Run: headless pygame with SDL's dummy video driver; simulated clock (each Clock.tick advances the game by its frame time, no real sleeping); random seed 0; keys injected as events and as key.get_pressed() state; no mouse input.
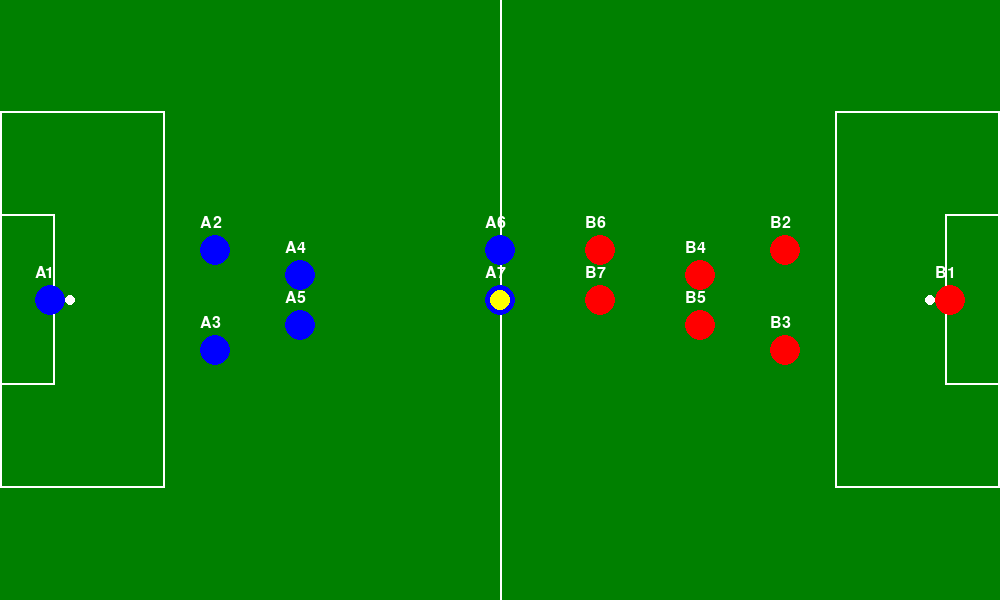
Frame 1 of 4 · flips 1–60 · no input
Frame 2 of 4 · flips 61–180 · tapped SPACE, RETURN · held RIGHT (→), D · screen unchanged from frame 1, image omitted
Frame 3 of 4 · flips 181–300 · held DOWN (↓), S · screen unchanged from frame 2, image omitted
Frame 4 of 4 · flips 301–420 · held LEFT (←), A, UP (↑), W · screen unchanged from frame 3, image omitted

The pygame program that drew these frames:

import pygame
import sys

# Initialize Pygame
pygame.init()

# Constants
PITCH_LENGTH = 1000  # Representing approx. 100 meters
PITCH_WIDTH = 600    # Representing approx. 64 meters
GREEN = (0, 128, 0)
WHITE = (255, 255, 255)
BLUE = (0, 0, 255)
RED = (255, 0, 0)
YELLOW = (255, 255, 0)
BALL_RADIUS = 10
PLAYER_RADIUS = 15

# Goal area dimensions (scaled)
GOAL_AREA_WIDTH = int(5.5 * PITCH_LENGTH / 100)  # ~5.5 meters
GOAL_AREA_HEIGHT = int(18.32 * PITCH_WIDTH / 64)  # ~18.32 meters
# Penalty area dimensions (scaled)
PENALTY_AREA_WIDTH = int(16.5 * PITCH_LENGTH / 100)  # ~16.5 meters
PENALTY_AREA_HEIGHT = int(40.3 * PITCH_WIDTH / 64)    # ~40.3 meters

class Player:
    def __init__(self, name, position):
        self.name = name
        self.position = position
        self.team = None  # This will be assigned later

class FootballGame:
    def __init__(self):
        self.team_A = [Player(f"A1", (50, PITCH_WIDTH // 2)),  # Goalkeeper
                       Player(f"A2", (PENALTY_AREA_WIDTH + 50, PITCH_WIDTH // 2 - 50)),  # Defender
                       Player(f"A3", (PENALTY_AREA_WIDTH + 50, PITCH_WIDTH // 2 + 50)),  # Defender
                       Player(f"A4", (300, PITCH_WIDTH // 2 - 25)),  # Midfielder
                       Player(f"A5", (300, PITCH_WIDTH // 2 + 25)),  # Midfielder
                       Player(f"A6", (500, PITCH_WIDTH // 2 - 50)),  # Attacker
                       Player(f"A7", (500, PITCH_WIDTH // 2))]      # Attacker

        self.team_B = [Player(f"B1", (PITCH_LENGTH - 50, PITCH_WIDTH // 2)),  # Goalkeeper
                       Player(f"B2", (PITCH_LENGTH- PENALTY_AREA_WIDTH - 50, PITCH_WIDTH // 2 - 50)),  # Defender
                       Player(f"B3", (PITCH_LENGTH - PENALTY_AREA_WIDTH- 50, PITCH_WIDTH // 2 + 50)),  # Defender
                       Player(f"B4", (700, PITCH_WIDTH // 2 - 25)),  # Midfielder
                       Player(f"B5", (700, PITCH_WIDTH // 2 + 25)),  # Midfielder
                       Player(f"B6", (600, PITCH_WIDTH // 2 - 50)),  # Attacker
                       Player(f"B7", (600, PITCH_WIDTH // 2))]      # Attacker

        self.ball_position = (PITCH_LENGTH // 2, PITCH_WIDTH // 2)  # Start in the middle
        self.setup_teams()
        self.screen = pygame.display.set_mode((PITCH_LENGTH, PITCH_WIDTH))
        pygame.display.set_caption('Football Game')

    def setup_teams(self):
        for player in self.team_A:
            player.team = 'A'
        for player in self.team_B:
            player.team = 'B'

    def display_field(self):
        # Fill background
        self.screen.fill(GREEN)

        # Draw center line
        pygame.draw.line(self.screen, WHITE, (PITCH_LENGTH // 2, 0), (PITCH_LENGTH // 2, PITCH_WIDTH), 2)

        # Draw penalty areas (only outlines)
        pygame.draw.rect(self.screen, GREEN, (0, (PITCH_WIDTH - PENALTY_AREA_HEIGHT) // 2, PENALTY_AREA_WIDTH, PENALTY_AREA_HEIGHT))  # Team A penalty area
        pygame.draw.rect(self.screen, GREEN, (PITCH_LENGTH - PENALTY_AREA_WIDTH, (PITCH_WIDTH - PENALTY_AREA_HEIGHT) // 2, PENALTY_AREA_WIDTH, PENALTY_AREA_HEIGHT))  # Team B penalty area
        pygame.draw.rect(self.screen, WHITE, (0, (PITCH_WIDTH - PENALTY_AREA_HEIGHT) // 2, PENALTY_AREA_WIDTH, PENALTY_AREA_HEIGHT), 2)  # Team A penalty area outline
        pygame.draw.rect(self.screen, WHITE, (PITCH_LENGTH - PENALTY_AREA_WIDTH, (PITCH_WIDTH - PENALTY_AREA_HEIGHT) // 2, PENALTY_AREA_WIDTH, PENALTY_AREA_HEIGHT), 2)  # Team B penalty area outline

        # Draw goal areas (only outlines)
        pygame.draw.rect(self.screen, GREEN, (0, (PITCH_WIDTH - GOAL_AREA_HEIGHT) // 2, GOAL_AREA_WIDTH, GOAL_AREA_HEIGHT))  # Team A goal area
        pygame.draw.rect(self.screen, GREEN, (PITCH_LENGTH - GOAL_AREA_WIDTH, (PITCH_WIDTH - GOAL_AREA_HEIGHT) // 2, GOAL_AREA_WIDTH, GOAL_AREA_HEIGHT))  # Team B goal area
        pygame.draw.rect(self.screen, WHITE, (0, (PITCH_WIDTH - GOAL_AREA_HEIGHT) // 2, GOAL_AREA_WIDTH, GOAL_AREA_HEIGHT), 2)  # Team A goal area outline
        pygame.draw.rect(self.screen, WHITE, (PITCH_LENGTH - GOAL_AREA_WIDTH, (PITCH_WIDTH - GOAL_AREA_HEIGHT) // 2, GOAL_AREA_WIDTH, GOAL_AREA_HEIGHT), 2)  # Team B goal area outline
        
        # Draw penalty spots
        pygame.draw.circle(self.screen, WHITE, (int(7 * PITCH_LENGTH / 100), PITCH_WIDTH // 2), 5)  # Team A penalty spot
        pygame.draw.circle(self.screen, WHITE, (int(PITCH_LENGTH - 7 * PITCH_LENGTH / 100), PITCH_WIDTH // 2), 5)  # Team B penalty spot

        # Draw players for Team A
        for player in self.team_A:
            pygame.draw.circle(self.screen, BLUE, player.position, PLAYER_RADIUS)
            self.render_text(player.name, player.position[0], player.position[1])

        # Draw players for Team B
        for player in self.team_B:
            pygame.draw.circle(self.screen, RED, player.position, PLAYER_RADIUS)
            self.render_text(player.name, player.position[0], player.position[1])

        # Draw the ball
        pygame.draw.circle(self.screen, YELLOW, self.ball_position, BALL_RADIUS)

        pygame.display.flip()  # Update the display

    def render_text(self, text, x, y):
        font = pygame.font.Font(None, 24)
        text_surface = font.render(text, True, WHITE)
        self.screen.blit(text_surface, (x - PLAYER_RADIUS, y - PLAYER_RADIUS - 20))  # Position text above player

    def run(self):
        while True:
            for event in pygame.event.get():
                if event.type == pygame.QUIT:
                    pygame.quit()
                    sys.exit()

            self.display_field()
            pygame.time.delay(100)  # Frame rate control

# Run the game
game = FootballGame()
game.run()
